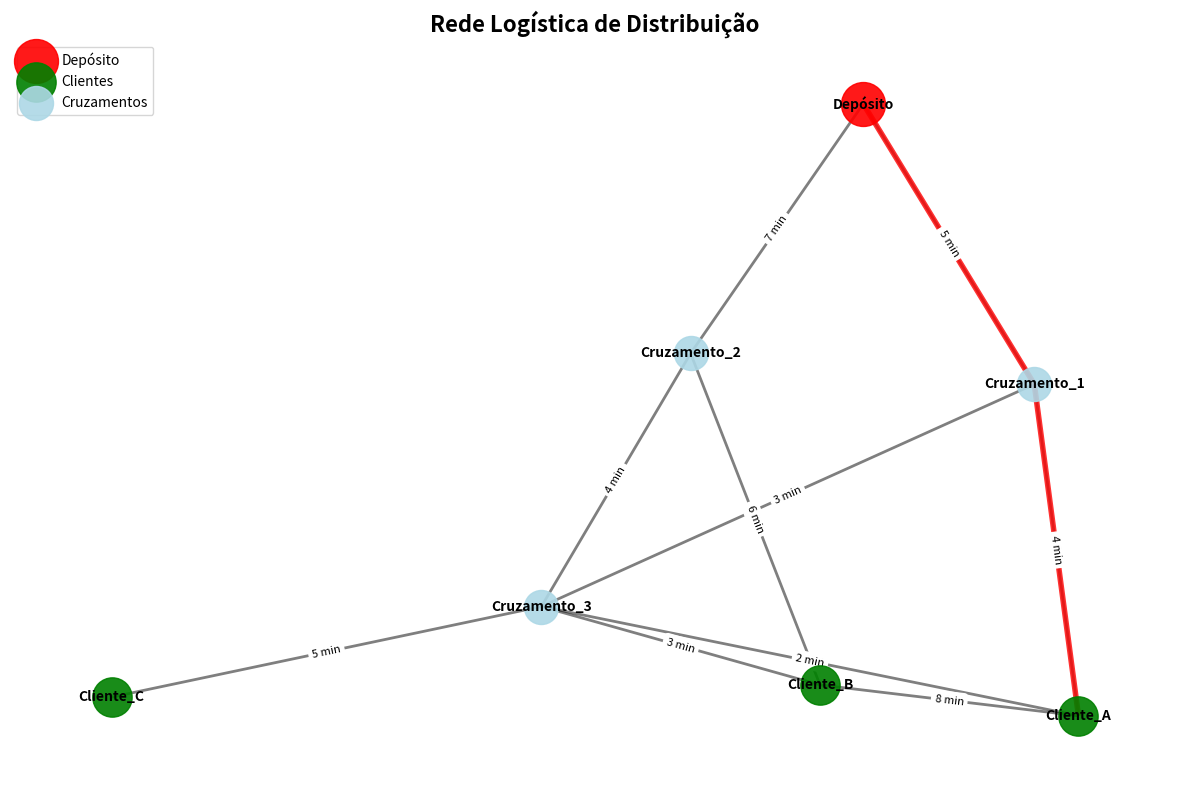

Reproduce this figure in Python.
"""
Rede Logística - Análise de Grafos
Modelagem e análise de uma rede logística simplificada usando NetworkX.

Este módulo implementa uma rede de distribuição com:
- Depósito central
- Clientes (A, B, C)
- Cruzamentos (interseções)
- Análise de rotas otimizadas
- Identificação de pontos críticos
"""

import networkx as nx
import matplotlib.pyplot as plt


class RedeLogistica:
    """
    Classe que representa uma rede logística de distribuição.
    
    A rede é modelada como um grafo onde:
    - Nós representam localidades (Depósito, Clientes, Cruzamentos)
    - Arestas representam vias (ruas)
    - Pesos representam custos de deslocamento (tempo em minutos)
    """
    
    def __init__(self):
        """Inicializa o grafo da rede logística."""
        self.G = nx.Graph()
        self._construir_rede()
    
    def _construir_rede(self):
        """
        Constrói a rede logística com nós e arestas ponderadas.
        
        Estrutura da rede:
        - Depósito: ponto central de distribuição
        - Clientes: A, B, C (destinos de entrega)
        - Cruzamentos: C1, C2, C3 (interseções de vias)
        """
        # Adicionar nós com tipos
        self.G.add_node('Depósito', tipo='depósito')
        self.G.add_node('Cliente_A', tipo='cliente')
        self.G.add_node('Cliente_B', tipo='cliente')
        self.G.add_node('Cliente_C', tipo='cliente')
        self.G.add_node('Cruzamento_1', tipo='cruzamento')
        self.G.add_node('Cruzamento_2', tipo='cruzamento')
        self.G.add_node('Cruzamento_3', tipo='cruzamento')
        
        # Adicionar arestas com pesos (tempo em minutos)
        arestas = [
            ('Depósito', 'Cruzamento_1', 5),
            ('Depósito', 'Cruzamento_2', 7),
            ('Cruzamento_1', 'Cruzamento_3', 3),
            ('Cruzamento_1', 'Cliente_A', 4),
            ('Cruzamento_2', 'Cruzamento_3', 4),
            ('Cruzamento_2', 'Cliente_B', 6),
            ('Cruzamento_3', 'Cliente_A', 2),
            ('Cruzamento_3', 'Cliente_B', 3),
            ('Cruzamento_3', 'Cliente_C', 5),
            ('Cliente_A', 'Cliente_B', 8),
        ]
        
        for origem, destino, peso in arestas:
            self.G.add_edge(origem, destino, weight=peso)
    
    def calcular_caminho_minimo(self, origem, destino):
        """
        Calcula o caminho mais curto entre dois nós usando algoritmo de Dijkstra.
        
        Args:
            origem (str): Nó de origem
            destino (str): Nó de destino
            
        Returns:
            tuple: (caminho, custo_total)
                - caminho: lista de nós no caminho
                - custo_total: tempo total em minutos
        """
        try:
            caminho = nx.shortest_path(self.G, origem, destino, weight='weight')
            custo = nx.shortest_path_length(self.G, origem, destino, weight='weight')
            return caminho, custo
        except nx.NetworkXNoPath:
            return None, float('inf')
    
    def otimizar_rotas_entrega(self):
        """
        Calcula as rotas otimizadas do Depósito para todos os clientes.
        
        Returns:
            dict: Dicionário com rotas otimizadas para cada cliente
                  {cliente: {'caminho': [...], 'custo': valor}}
        """
        rotas = {}
        clientes = ['Cliente_A', 'Cliente_B', 'Cliente_C']
        
        for cliente in clientes:
            caminho, custo = self.calcular_caminho_minimo('Depósito', cliente)
            rotas[cliente] = {
                'caminho': caminho,
                'custo': custo
            }
        
        return rotas
    
    def identificar_pontos_criticos(self):
        """
        Identifica pontos críticos na rede:
        - Pontos de articulação: nós cuja remoção desconecta o grafo
        - Pontes: arestas cuja remoção desconecta o grafo
        
        Returns:
            dict: {'pontos_articulacao': [...], 'pontes': [...]}
        """
        pontos_articulacao = list(nx.articulation_points(self.G))
        pontes = list(nx.bridges(self.G))
        
        return {
            'pontos_articulacao': pontos_articulacao,
            'pontes': pontes
        }
    
    def calcular_centralidade(self):
        """
        Calcula a centralidade de intermediação (betweenness centrality) dos nós.
        
        A centralidade indica quais nós são mais importantes para o fluxo da rede.
        
        Returns:
            dict: Dicionário com centralidade de cada nó
        """
        return nx.betweenness_centrality(self.G, weight='weight')
    
    def visualizar_rede(self, destacar_caminho=None, salvar_arquivo=None):
        """
        Visualiza a rede logística usando matplotlib.
        
        Args:
            destacar_caminho (list, optional): Caminho a ser destacado
            salvar_arquivo (str, optional): Nome do arquivo para salvar a figura
        """
        plt.figure(figsize=(12, 8))
        
        # Layout do grafo
        pos = nx.spring_layout(self.G, seed=42, k=2)
        
        # Separar nós por tipo
        deposito = [n for n, d in self.G.nodes(data=True) if d['tipo'] == 'depósito']
        clientes = [n for n, d in self.G.nodes(data=True) if d['tipo'] == 'cliente']
        cruzamentos = [n for n, d in self.G.nodes(data=True) if d['tipo'] == 'cruzamento']
        
        # Desenhar nós
        nx.draw_networkx_nodes(self.G, pos, nodelist=deposito, 
                               node_color='red', node_size=1000, 
                               label='Depósito', alpha=0.9)
        nx.draw_networkx_nodes(self.G, pos, nodelist=clientes, 
                               node_color='green', node_size=800, 
                               label='Clientes', alpha=0.9)
        nx.draw_networkx_nodes(self.G, pos, nodelist=cruzamentos, 
                               node_color='lightblue', node_size=600, 
                               label='Cruzamentos', alpha=0.9)
        
        # Desenhar arestas
        nx.draw_networkx_edges(self.G, pos, width=2, alpha=0.5)
        
        # Destacar caminho se fornecido
        if destacar_caminho:
            path_edges = list(zip(destacar_caminho, destacar_caminho[1:]))
            nx.draw_networkx_edges(self.G, pos, edgelist=path_edges, 
                                   edge_color='red', width=4, alpha=0.8)
        
        # Adicionar rótulos
        nx.draw_networkx_labels(self.G, pos, font_size=10, font_weight='bold')
        
        # Adicionar pesos das arestas
        edge_labels = nx.get_edge_attributes(self.G, 'weight')
        edge_labels = {k: f'{v} min' for k, v in edge_labels.items()}
        nx.draw_networkx_edge_labels(self.G, pos, edge_labels, font_size=8)
        
        plt.title('Rede Logística de Distribuição', fontsize=16, fontweight='bold')
        plt.legend(loc='upper left')
        plt.axis('off')
        plt.tight_layout()
        
        if salvar_arquivo:
            plt.savefig(salvar_arquivo, dpi=300, bbox_inches='tight')
            print(f"Figura salva em: {salvar_arquivo}")
        
        plt.show()
    
    def gerar_relatorio(self):
        """
        Gera um relatório completo da análise da rede logística.
        
        Returns:
            str: Relatório formatado
        """
        relatorio = []
        relatorio.append("=" * 70)
        relatorio.append("RELATÓRIO DE ANÁLISE DA REDE LOGÍSTICA")
        relatorio.append("=" * 70)
        relatorio.append("")
        
        # Informações básicas
        relatorio.append(f"Número de nós: {self.G.number_of_nodes()}")
        relatorio.append(f"Número de arestas: {self.G.number_of_edges()}")
        relatorio.append("")
        
        # Rotas otimizadas
        relatorio.append("-" * 70)
        relatorio.append("ROTAS OTIMIZADAS DE ENTREGA")
        relatorio.append("-" * 70)
        rotas = self.otimizar_rotas_entrega()
        for cliente, info in rotas.items():
            relatorio.append(f"\n{cliente}:")
            relatorio.append(f"  Caminho: {' → '.join(info['caminho'])}")
            relatorio.append(f"  Tempo total: {info['custo']} minutos")
        relatorio.append("")
        
        # Pontos críticos
        relatorio.append("-" * 70)
        relatorio.append("PONTOS CRÍTICOS DA REDE")
        relatorio.append("-" * 70)
        criticos = self.identificar_pontos_criticos()
        relatorio.append(f"\nPontos de Articulação (nós críticos):")
        if criticos['pontos_articulacao']:
            for ponto in criticos['pontos_articulacao']:
                relatorio.append(f"  - {ponto}")
        else:
            relatorio.append("  Nenhum ponto de articulação encontrado")
        
        relatorio.append(f"\nPontes (arestas críticas):")
        if criticos['pontes']:
            for ponte in criticos['pontes']:
                relatorio.append(f"  - {ponte[0]} ↔ {ponte[1]}")
        else:
            relatorio.append("  Nenhuma ponte encontrada")
        relatorio.append("")
        
        # Centralidade
        relatorio.append("-" * 70)
        relatorio.append("CENTRALIDADE DOS NÓS (Importância no Fluxo)")
        relatorio.append("-" * 70)
        centralidade = self.calcular_centralidade()
        centralidade_ordenada = sorted(centralidade.items(), 
                                       key=lambda x: x[1], reverse=True)
        for no, valor in centralidade_ordenada:
            relatorio.append(f"  {no}: {valor:.4f}")
        relatorio.append("")
        
        relatorio.append("=" * 70)
        
        return "\n".join(relatorio)


def main():
    """Função principal para demonstração do sistema."""
    print("Inicializando Rede Logística...\n")
    
    # Criar rede
    rede = RedeLogistica()
    
    # Gerar e exibir relatório
    print(rede.gerar_relatorio())
    
    # Exemplo: visualizar caminho otimizado para Cliente_A
    print("\nVisualizando caminho otimizado para Cliente_A...")
    caminho_a, custo_a = rede.calcular_caminho_minimo('Depósito', 'Cliente_A')
    print(f"Caminho: {' → '.join(caminho_a)}")
    print(f"Custo: {custo_a} minutos")
    
    # Visualizar a rede
    print("\nGerando visualização da rede...")
    rede.visualizar_rede(destacar_caminho=caminho_a, 
                         salvar_arquivo='rede_logistica.png')


if __name__ == '__main__':
    main()
